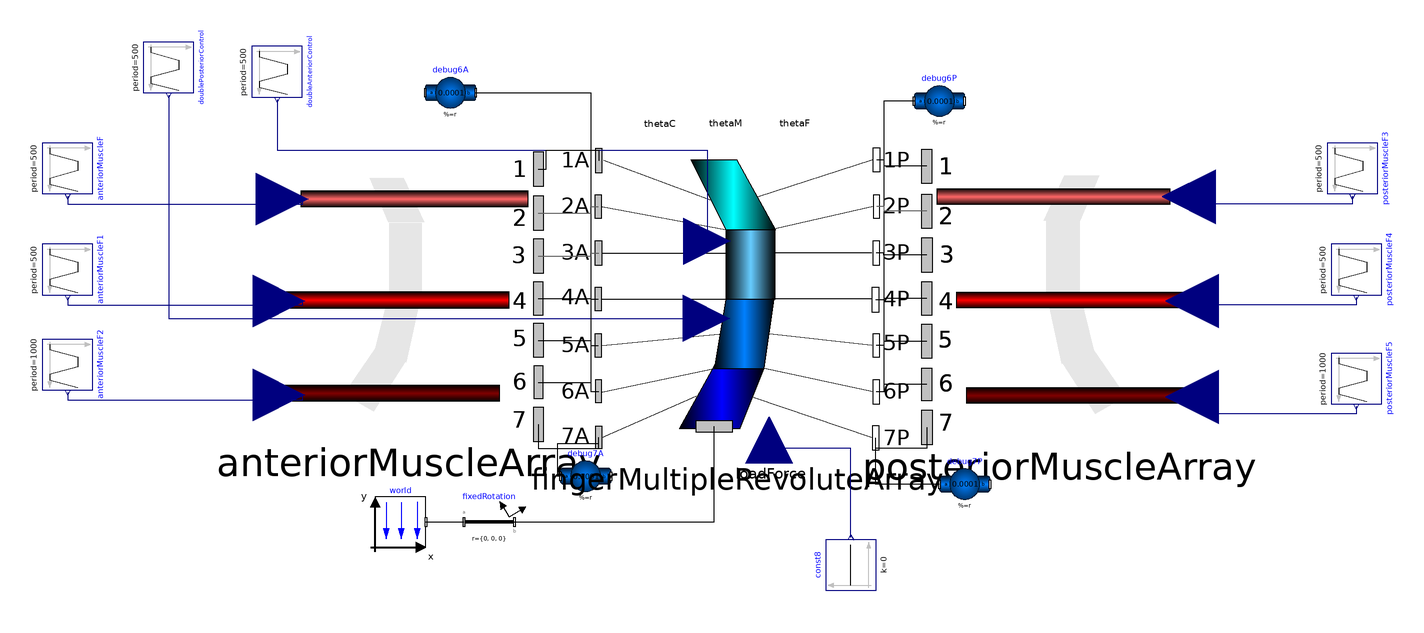

Above is the diagram view of the following Modelica model: its components placed by their Placement annotations and its connect equations drawn as lines.

model TestFingerRevoluteModel
  PowerGrabStructure.Muscle.Examples.FingerMuscleLineArray anteriorMuscleArray(
    maxFDistal=200,
    maxMDistal=200,
    maxCDistal=200) annotation (Placement(visible=true, transformation(
        origin={-120,15},
        extent={{-51.322,-51.322},{51.322,51.322}},
        rotation=0)));
  PowerGrabStructure.Muscle.Examples.FingerMuscleLineArray posteriorMuscleArray(
    maxFDistal=200,
    maxMDistal=200,
    maxCDistal=200) annotation (Placement(visible=true, transformation(
        origin={137.5,15},
        extent={{52.5,-52.5},{-52.5,52.5}},
        rotation=0)));
  Modelica.Blocks.Sources.Constant const8(k = 0) annotation(Placement(visible = true, transformation(origin = {55, -92.056}, extent = {{-10, -10}, {10, 10}}, rotation = -270)));
  Modelica.Mechanics.MultiBody.Parts.BodyShape debug6A(m = 0.0001, shapeType = "sphere", r = {0, 0, 0}, r_CM = {0, 0, 0}, sphereDiameter = 0.05, sphereColor = {255, 0, 255}) annotation(Placement(visible = true, transformation(origin = {-103.481, 95}, extent = {{-10, -10}, {10, 10}}, rotation = 0)));
  Modelica.Mechanics.MultiBody.Parts.BodyShape debug7A(m = 0.0001, r = {0, 0, 0}, r_CM = {0, 0, 0}, shapeType = "sphere", sphereColor = {255, 255, 0}, sphereDiameter = 0.05) annotation(Placement(visible = true, transformation(origin = {-50, -56.863}, extent = {{-10, -10}, {10, 10}}, rotation = 0)));
  Modelica.Mechanics.MultiBody.Parts.BodyShape debug6P(m = 0.0001, r = {0, 0, 0}, r_CM = {0, 0, 0}, shapeType = "sphere", sphereColor = {0, 230, 0}, sphereDiameter = 0.05) annotation(Placement(visible = true, transformation(origin = {90, 91.723}, extent = {{-10, -10}, {10, 10}}, rotation = 0)));
  Modelica.Mechanics.MultiBody.Parts.BodyShape debug7P(m = 0.0001, r = {0, 0, 0}, r_CM = {0, 0, 0}, shapeType = "sphere", sphereColor = {0, 128, 255}, sphereDiameter = 0.05) annotation(Placement(visible = true, transformation(origin = {100, -60}, extent = {{-10, -10}, {10, 10}}, rotation = 0)));
  inner Modelica.Mechanics.MultiBody.World world(g = 0) annotation(Placement(visible = true, transformation(origin = {-123.227, -75}, extent = {{-10, -10}, {10, 10}}, rotation = 0)));
  Modelica.Mechanics.MultiBody.Parts.FixedRotation fixedRotation(angle = 90, n = {0, 0, 1}) annotation(Placement(visible = true, transformation(origin = {-88.194, -75}, extent = {{-10, -10}, {10, 10}}, rotation = 0)));
  DiscardedPowerGrabModels.OldTests.TestFingerMultipleRevolute
    fingerMultipleRevoluteArray(
    phi_0_boneFDistal=0,
    phi_0_boneCDistal=0,
    phi_0_boneMDistal=0,
    phi_0_doubleJoint=0.0,
    baseAnterior={0.12,0,0},
    basePosterior={0.12,0,0}) annotation (Placement(visible=true,
        transformation(
        origin={10.007,13.287},
        extent={{-55.007,-55.007},{55.007,55.007}},
        rotation=0)));
  Modelica.Blocks.Sources.Trapezoid doubleAnteriorControl(amplitude = 1, falling = 0.1, offset = 0, period = 500, rising = 0.1, width = 245, startTime = 1000) annotation(Placement(visible = true, transformation(origin = {-172.105, 103.355}, extent = {{-10, -10}, {10, 10}}, rotation = -90)));
  Modelica.Blocks.Sources.Trapezoid doublePosteriorControl(amplitude = 1, falling = 0.1, offset = 0, period = 500, rising = 0.1, width = 245, startTime = 1250) annotation(Placement(visible = true, transformation(origin = {-215, 105}, extent = {{-10, -10}, {10, 10}}, rotation = -90)));
  Modelica.Blocks.Sources.Trapezoid anteriorMuscleF(amplitude = 0, falling = 0.1, offset = 0, period = 500, rising = 0.1, startTime = 750, width = 245) annotation(Placement(visible = true, transformation(origin = {-255, 65}, extent = {{-10, -10}, {10, 10}}, rotation = -90)));
  Modelica.Blocks.Sources.Trapezoid anteriorMuscleF1(amplitude = 0, falling = 0.1, offset = 0, period = 500, rising = 0.1, startTime = 750, width = 245) annotation(Placement(visible = true, transformation(origin = {-255, 25}, extent = {{-10, -10}, {10, 10}}, rotation = -90)));
  Modelica.Blocks.Sources.Trapezoid anteriorMuscleF2(amplitude = 1, falling = 0.1, offset = 0, period = 1000, rising = 0.1, startTime = 0, width = 490) annotation(Placement(visible = true, transformation(origin = {-255, -12.682}, extent = {{-10, -10}, {10, 10}}, rotation = -90)));
  Modelica.Blocks.Sources.Trapezoid posteriorMuscleF3(amplitude = 0, falling = 0.1, offset = 0, period = 500, rising = 0.1, startTime = 750, width = 245) annotation(Placement(visible = true, transformation(origin = {253.449, 65}, extent = {{-10, -10}, {10, 10}}, rotation = -90)));
  Modelica.Blocks.Sources.Trapezoid posteriorMuscleF4(amplitude = 0, falling = 0.1, offset = 0, period = 500, rising = 0.1, startTime = 750, width = 245) annotation(Placement(visible = true, transformation(origin = {255, 25}, extent = {{-10, -10}, {10, 10}}, rotation = -90)));
  Modelica.Blocks.Sources.Trapezoid posteriorMuscleF5(amplitude = 1, falling = 0.1, offset = 0, period = 1000, rising = 0.1, startTime = 500, width = 490) annotation(Placement(visible = true, transformation(origin = {255, -18.17}, extent = {{-10, -10}, {10, 10}}, rotation = -90)));
equation
  connect(posteriorMuscleF5.y, posteriorMuscleArray.perCDistal) annotation(Line(visible = true, origin = {218.303, -28.908}, points={{36.697,
        -0.262},{36.697,-3.262},{-22.545,-3.262},{-22.545,3.3927},{-28.303,
        3.3927}},                                                                                                                                                                                                        color = {0, 0, 127}));
  connect(posteriorMuscleF4.y, posteriorMuscleArray.perMDistal) annotation(Line(visible = true, origin = {218.303, 12.2}, points={{36.697,
        1.8},{36.697,-1.2},{-22.545,-1.2},{-22.545,0.29995},{-28.303,0.29995}},                                                                                                                                      color = {0, 0, 127}));
  connect(posteriorMuscleF3.y, posteriorMuscleArray.perFDistal) annotation(Line(visible = true, origin = {217.435, 52.722}, points={{36.014,
          1.278},{36.014,-1.722},{-21.677,-1.722},{-21.677,1.08338},{-28.6724,
          1.08338}},                                                                                                                                                                                                      color = {0, 0, 127}));
  connect(anteriorMuscleF2.y, anteriorMuscleArray.perCDistal) annotation(Line(visible = true, origin = {-198.072, -25.252}, points={{-56.928,
          1.57},{-56.928,-1.43},{36.054,-1.43},{36.054,0.645786},{26.75,
          0.645786}},                                                                                                                                                                                                      color = {0, 0, 127}));
  connect(anteriorMuscleF1.y, anteriorMuscleArray.perMDistal) annotation(Line(visible = true, origin = {-198.072, 12.222}, points={{-56.928,
          1.778},{-56.928,-1.222},{36.054,-1.222},{36.054,0.334046},{26.75,
          0.334046}},                                                                                                                                                                                                      color = {0, 0, 127}));
  connect(anteriorMuscleF.y, anteriorMuscleArray.perFDistal) annotation(Line(visible = true, origin = {-197.83, 52.374}, points={{-57.17,
          1.626},{-57.17,-1.374},{35.812,-1.374},{35.812,0.560656},{27.7177,
          0.560656}},                                                                                                                                                                                                      color = {0, 0, 127}));
  connect(doublePosteriorControl.y, fingerMultipleRevoluteArray.posteriorSideP) annotation(Line(visible = true, origin = {-144.04, 35.13}, points={{-70.96,
          58.87},{-70.96,-29.4349},{141.921,-29.4349}},                                                                                                                                                                               color = {0, 0, 127}));
  connect(doubleAnteriorControl.y, fingerMultipleRevoluteArray.anteriorSideP) annotation(Line(visible = true, origin = {-87.023, 68.303}, points={{-85.082,
          24.052},{-85.082,4.022},{85.0825,4.022},{85.0825,-32.0964}},                                                                                                                                                                                                    color = {0, 0, 127}));
  connect(fixedRotation.frame_b, fingerMultipleRevoluteArray.frame_a) annotation(Line(visible = true, origin = {-25.505, -62.379}, points={{-52.689,
          -12.621},{26.3442,-12.621},{26.3442,25.2429}}));
  connect(const8.y, fingerMultipleRevoluteArray.loadForce) annotation(Line(visible = true, origin = {38.796, -53.771}, points={{16.204,
          -27.285},{16.204,8.02},{-16.2043,8.02},{-16.2043,11.2447}},                                                                                                                                    color = {0, 0, 127}));
  connect(debug6P.frame_a, fingerMultipleRevoluteArray.frame_6P) annotation(Line(visible = true, origin = {70.261, 34.085}, points={{9.739,
          57.638},{-2.246,57.638},{-2.246,-57.6389},{-5.247,-57.6389}}));
  connect(debug7P.frame_a, fingerMultipleRevoluteArray.frame_7P) annotation(Line(visible = true, origin = {73.215, -53.907}, points={{16.785,
          -6.093},{-8.39261,-6.093},{-8.39261,12.187}}));
  connect(debug7A.frame_a, fingerMultipleRevoluteArray.frame_7A) annotation(Line(visible = true, origin = {-54.327, -48.551}, points={{-5.673,
          -8.312},{-6.685,-8.312},{-6.685,4.799},{9.52182,4.799},{9.52182,
          7.02582}}));
  connect(debug6A.frame_b, fingerMultipleRevoluteArray.frame_6A) annotation(Line(visible = true, origin = {-58.601, 35.871}, points={{-34.88,
          59.129},{10.577,59.129},{10.577,-59.1293},{13.7271,-59.1293}}));
  connect(posteriorMuscleArray.frame_1, fingerMultipleRevoluteArray.frame_1P) annotation(Line(visible = true, origin = {71.581, 67.157}, points={{13.419,
          -1.232},{-3.473,-1.232},{-3.473,1.23097},{-6.47303,1.23097}}));
  connect(posteriorMuscleArray.frame_2, fingerMultipleRevoluteArray.frame_2P) annotation(Line(visible = true, origin = {71.587, 49.017}, points={{13.413,
          -0.942},{-3.471,-0.942},{-3.471,0.941333},{-6.47078,0.941333}},                                                                                                                                                                                                     color = {95, 95, 95}));
  connect(posteriorMuscleArray.frame_3, fingerMultipleRevoluteArray.frame_3P) annotation(Line(visible = true, origin = {71.48999999999999, 31.145}, points={{13.51,
          -0.395},{-3.476,-0.395},{-3.476,0.394698},{-6.55897,0.394698}}));
  connect(posteriorMuscleArray.frame_4, fingerMultipleRevoluteArray.frame_4P) annotation(Line(visible = true, origin = {71.44199999999999, 13.252}, points={{13.558,
          0.238625},{-3.428,0.238625},{-3.428,-0.239577},{-6.70258,-0.239577}}));
  connect(posteriorMuscleArray.frame_5, fingerMultipleRevoluteArray.frame_5P) annotation(Line(visible = true, origin = {71.496, -4.265}, points={{13.504,
          0.843275},{-3.481,0.843275},{-3.481,-0.843716},{-6.54205,-0.843716}}));
  connect(posteriorMuscleArray.frame_6, fingerMultipleRevoluteArray.frame_6P) annotation(Line(visible = true, origin = {71.511, -21.997}, points={{13.489,
          1.55687},{-3.496,1.55687},{-3.496,-1.55694},{-6.497,-1.55694}}));
  connect(posteriorMuscleArray.frame_7, fingerMultipleRevoluteArray.frame_7P) annotation(Line(visible = true, origin = {74.911, -42.681}, points={{10.089,
          5.181},{10.089,-3.071},{-10.0886,-3.071},{-10.0886,0.961}}));
  connect(anteriorMuscleArray.frame_7, fingerMultipleRevoluteArray.frame_7A) annotation(Line(visible = true, origin = {-56.742, -42.337}, points={{-11.936,
          6.015},{-11.936,-3.414},{11.9368,-3.414},{11.9368,0.811816}}));
  connect(anteriorMuscleArray.frame_6, fingerMultipleRevoluteArray.frame_6A) annotation(Line(visible = true, origin = {-52.4, -21.452}, points={{-16.278,
          1.80708},{4.376,1.80708},{4.376,-1.80628},{7.52606,-1.80628}}));
  connect(anteriorMuscleArray.frame_5, fingerMultipleRevoluteArray.frame_5A) annotation(Line(visible = true, origin = {-52.429, -4.023}, points={{-16.249,
          1.01462},{4.405,1.01462},{4.405,-1.01467},{7.44,-1.01467}}));
  connect(anteriorMuscleArray.frame_4, fingerMultipleRevoluteArray.frame_4A) annotation(Line(visible = true, origin = {-52.432, 13.404}, points={{-16.246,
          0.120493},{4.408,0.120493},{4.408,-0.11975},{7.42925,-0.11975}}));
  connect(anteriorMuscleArray.frame_3, fingerMultipleRevoluteArray.frame_3A) annotation(Line(visible = true, origin = {-52.404, 30.956}, points={{-16.274,
          -0.5594},{4.381,-0.5594},{4.381,0.558486},{7.51218,0.558486}},                                                                                                                                                                                                    color = {95, 95, 95}));
  connect(anteriorMuscleArray.frame_2, fingerMultipleRevoluteArray.frame_2A) annotation(Line(visible = true, origin = {-52.431, 48.646}, points={{-16.247,
          -1.31314},{4.408,-1.31314},{4.408,1.31233},{7.431,1.31233}},                                                                                                                                                  color = {95, 95, 95}));
  connect(anteriorMuscleArray.frame_1, fingerMultipleRevoluteArray.frame_1A) annotation(Line(visible = true, origin = {-57.953, 68.47499999999999}, points={{-10.725,
          -3.69266},{-7.725,-3.69266},{-7.725,3.85},{13.0864,3.85},{13.0864,
          -0.314392}}));
  connect(world.frame_b, fixedRotation.frame_a) annotation(Line(visible = true, origin = {-105.711, -75}, points = {{-7.516, 0}, {7.517, 0}}));
  annotation(experiment(StopTime = 2000.0), Diagram(coordinateSystem(extent = {{-148.5, -105}, {148.5, 105}}, preserveAspectRatio = true, initialScale = 0.1, grid = {5, 5})));
end TestFingerRevoluteModel;